The GitHub repository netsatsawat/Malaria-Detection contains a labelled image folder "data" with 2 categories: parasitized, uninfected. Examples follow, each with its label.

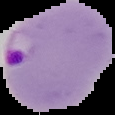
Label: parasitized

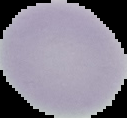
Label: uninfected

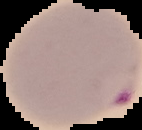
Label: parasitized

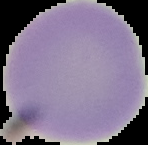
Label: uninfected

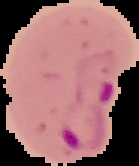
Label: parasitized

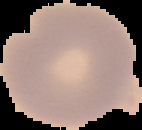
Label: uninfected
